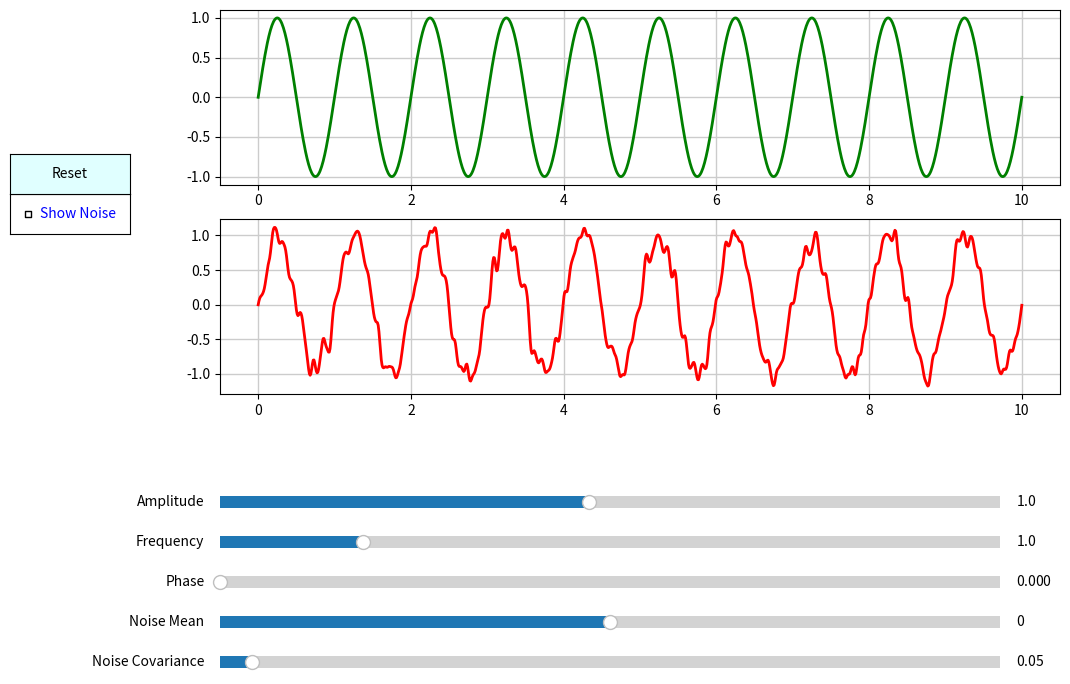

This chart was generated by the following Python code:
import matplotlib.pyplot as plt
import numpy as np
from matplotlib.widgets import Slider, Button, CheckButtons
from scipy import signal
# ^ Завантаження бібліотек ^


t = np.linspace(0, 10, 1000)

# Дефолтні параметри
default_amplitude = 1
default_frequency = 1
default_phase = 0
default_noise_mean = 0
default_noise_covariance = 0.05
default_show_noise = False

last_noise_mean = default_noise_mean
last_noise_covariance = default_noise_covariance

# Шум
noise = np.random.multivariate_normal([default_noise_mean], [[default_noise_covariance]], len(t))[:,0]

def generate_noise(mean, covariance, length):
    global noise
    noise = np.random.multivariate_normal(mean, covariance, length)[:,0]


# Функція
def harmonic_with_noise(t, amplitude, frequency, phase, noise_mean, noise_covariance, show_noise):
    graph = amplitude * np.sin(2 * np.pi * frequency * t + phase)
    global last_noise_mean
    global last_noise_covariance   
    if show_noise:
        if (noise_mean != last_noise_mean) or (noise_covariance != last_noise_covariance):
            generate_noise(noise_mean, noise_covariance, len(t))
        last_noise_mean = noise_mean
        last_noise_covariance = noise_covariance
        return graph + noise
    else:
        last_noise_mean = noise_mean
        last_noise_covariance = noise_covariance
        return graph
    
# Відфільтрований шум
def harmonic_with_noise_filtered(t, amplitude, frequency, phase):
    graph = amplitude * np.sin(2 * np.pi * frequency * t + phase)
    b, a = signal.iirfilter(4, frequency / 5, btype="lowpass")
    filtered_noise = signal.lfilter(b, a, noise)
    return graph + filtered_noise

fig, ax = plt.subplots(2, figsize=(12, 8))
line, = ax[0].plot(t, harmonic_with_noise(t, default_amplitude, default_frequency, default_phase, default_noise_mean, default_noise_covariance, default_show_noise), linewidth=2, color="green")
line2, = ax[1].plot(t, harmonic_with_noise_filtered(t, default_amplitude, default_frequency, default_phase), linewidth=2, color="red")
fig.subplots_adjust(left=0.2, bottom=0.4)


# Слайдери
ax_amplitude = plt.axes([0.2, 0.25, 0.65, 0.03])
ax_frequency = plt.axes([0.2, 0.2, 0.65, 0.03])
ax_phase = plt.axes([0.2, 0.15, 0.65, 0.03])
ax_noise_mean = plt.axes([0.2, 0.1, 0.65, 0.03])
ax_noise_covariance = plt.axes([0.2, 0.05, 0.65, 0.03])

s_amplitude = Slider(ax_amplitude, "Amplitude", 0.1, 2.0, valinit=default_amplitude)
s_frequency = Slider(ax_frequency, "Frequency", 0.1, 5.0, valinit=default_frequency)
s_phase = Slider(ax_phase, "Phase", 0, 2*np.pi, valinit=default_phase)
s_noise_mean = Slider(ax_noise_mean, "Noise Mean", -1, 1, valinit=default_noise_mean)
s_noise_covariance = Slider(ax_noise_covariance, "Noise Covariance", 0.01, 1, valinit=default_noise_covariance)


# Чекбокс
ax_show_noise = plt.axes([0.025, 0.6, 0.1, 0.05])
check_show_noise = CheckButtons(ax_show_noise, ["Show Noise"], [default_show_noise], label_props={"color": "blue"})


# Update (оновлення параметрів)
def update(val):
    amplitude = s_amplitude.val
    frequency = s_frequency.val
    phase = s_phase.val
    noise_mean = [s_noise_mean.val]
    noise_covariance = [[s_noise_covariance.val]]
    show_noise = check_show_noise.get_status()[0]
    line.set_ydata(harmonic_with_noise(t, amplitude, frequency, phase, noise_mean, noise_covariance, show_noise))
    line2.set_ydata(harmonic_with_noise_filtered(t, amplitude, frequency, phase))
    fig.canvas.draw_idle()

s_amplitude.on_changed(update)
s_frequency.on_changed(update)
s_phase.on_changed(update)
s_noise_mean.on_changed(update)
s_noise_covariance.on_changed(update)
check_show_noise.on_clicked(update)


# Reset (скидання параметрів)
def reset(event):
    s_amplitude.reset()
    s_frequency.reset()
    s_phase.reset()
    s_noise_mean.reset()
    s_noise_covariance.reset()

button_reset_ax = plt.axes([0.025, 0.65, 0.1, 0.05])
button_reset = Button(button_reset_ax, "Reset", color="lightcyan", hovercolor="0.95")
button_reset.on_clicked(reset)


# Графік
ax[0].grid(color="0.8", linewidth=1)
ax[1].grid(color="0.8", linewidth=1)
plt.show()